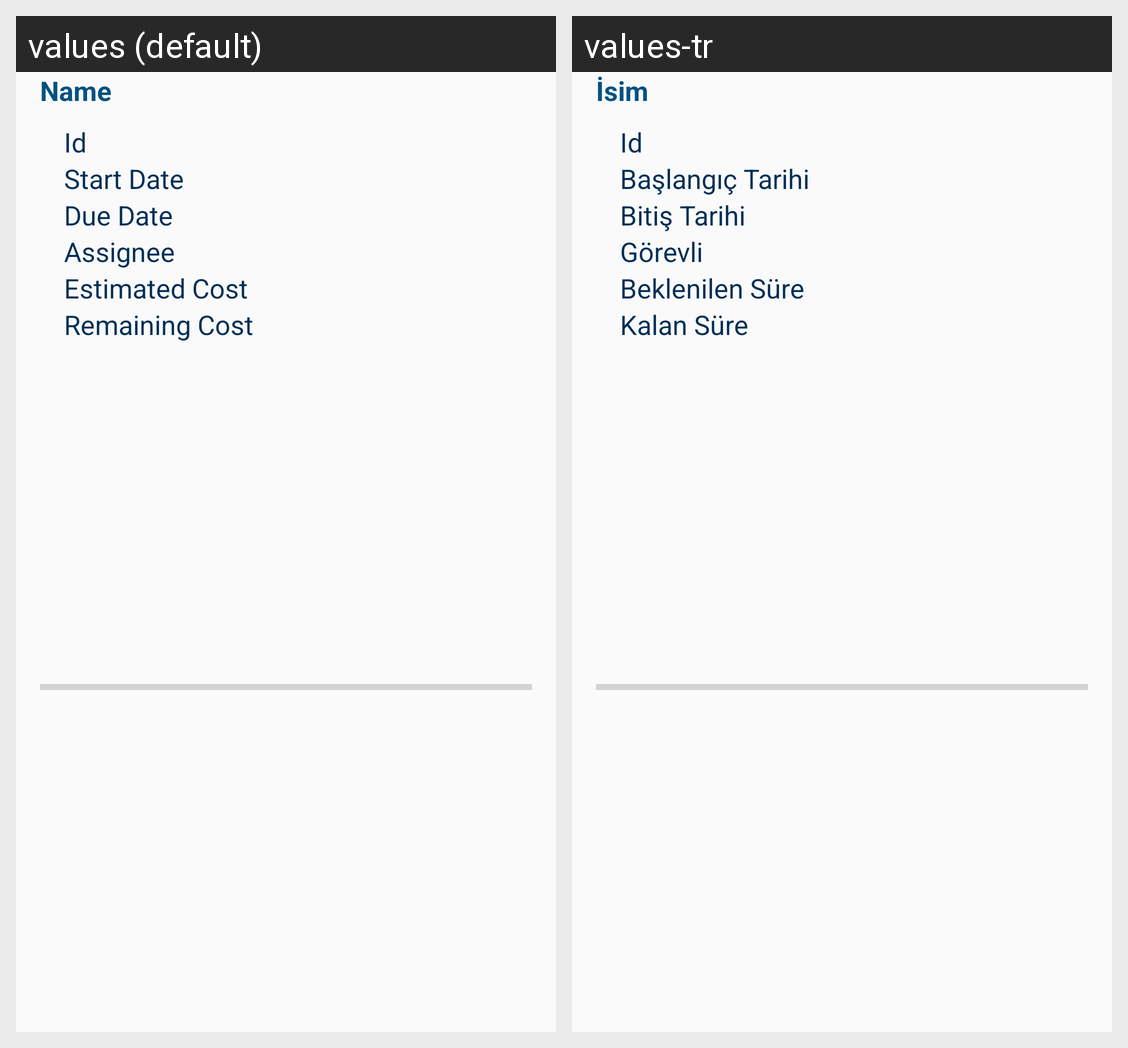

For this localized Android screen grid, give each drawn string resource with its value in every locale shown.
Android screen res/layout/view_task_cell.xml rendered under 2 locales, left to right: values (default), values-tr. Device: Nexus 5 (rendered at 1080×1920; each locale shown at half size, 540×960, under a caption strip naming it); theme Theme.AppCompat.DayNight.NoActionBar.
Strings drawn on this screen, with the default value and each locale's value (text and hints the layout hard-codes, and strings that could not be matched under every locale, appear in the picture but are not listed):

Name
  values: Name
  values-tr: İsim

Id
  values: Id
  values-tr: Id

StartDate
  values: Start Date
  values-tr: Başlangıç Tarihi

DueDate
  values: Due Date
  values-tr: Bitiş Tarihi

assignee
  values: Assignee
  values-tr: Görevli

estimatedCost
  values: Estimated Cost
  values-tr: Beklenilen Süre

remainingCost
  values: Remaining Cost
  values-tr: Kalan Süre
